The GitHub repository jow9wachirawit/LamiaceaeClassify contains a labelled image folder "LAMIACEAE-DATASET" with 3 categories: hairy basil, sweet basil, thai basil. Examples follow, each with its label.

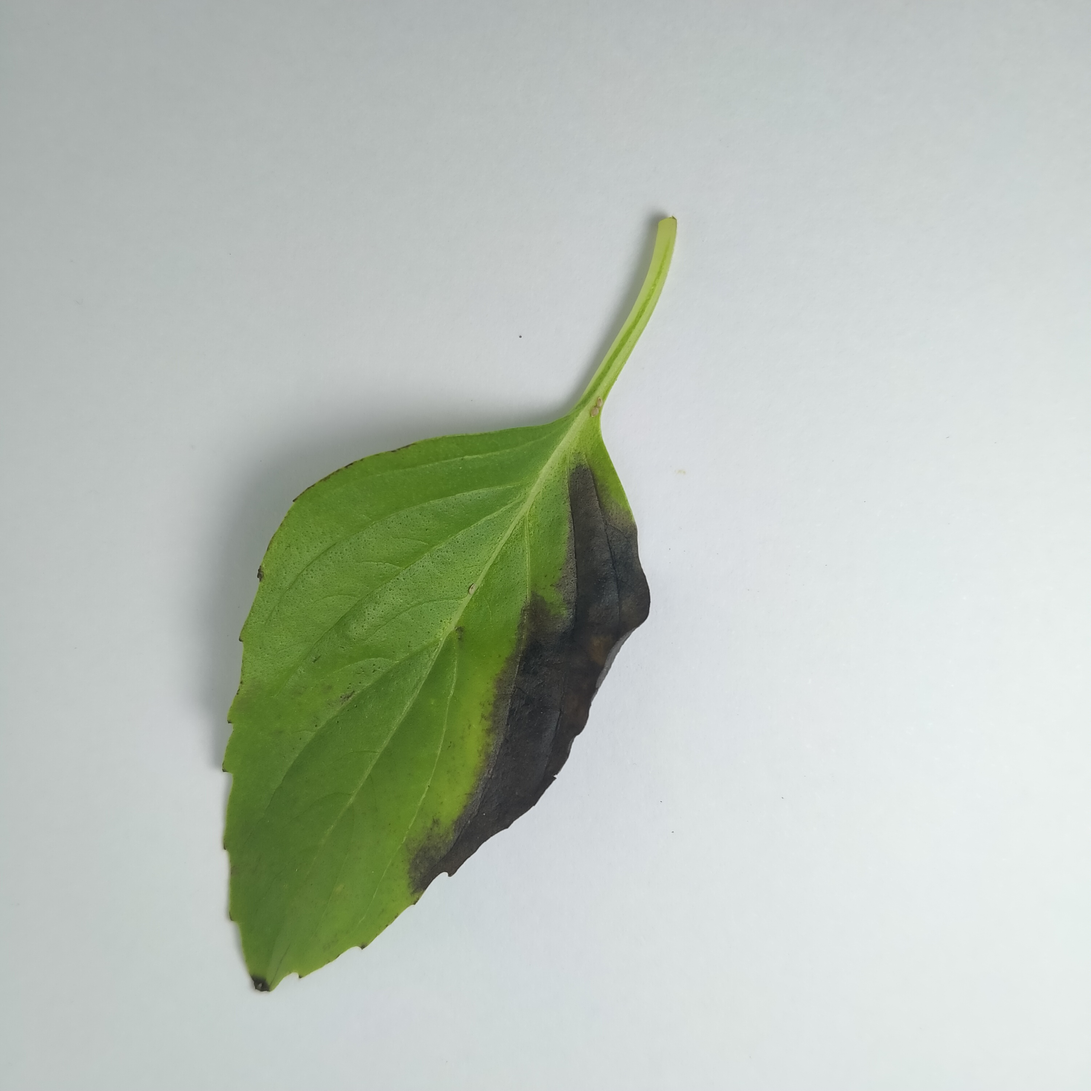
Label: thai basil

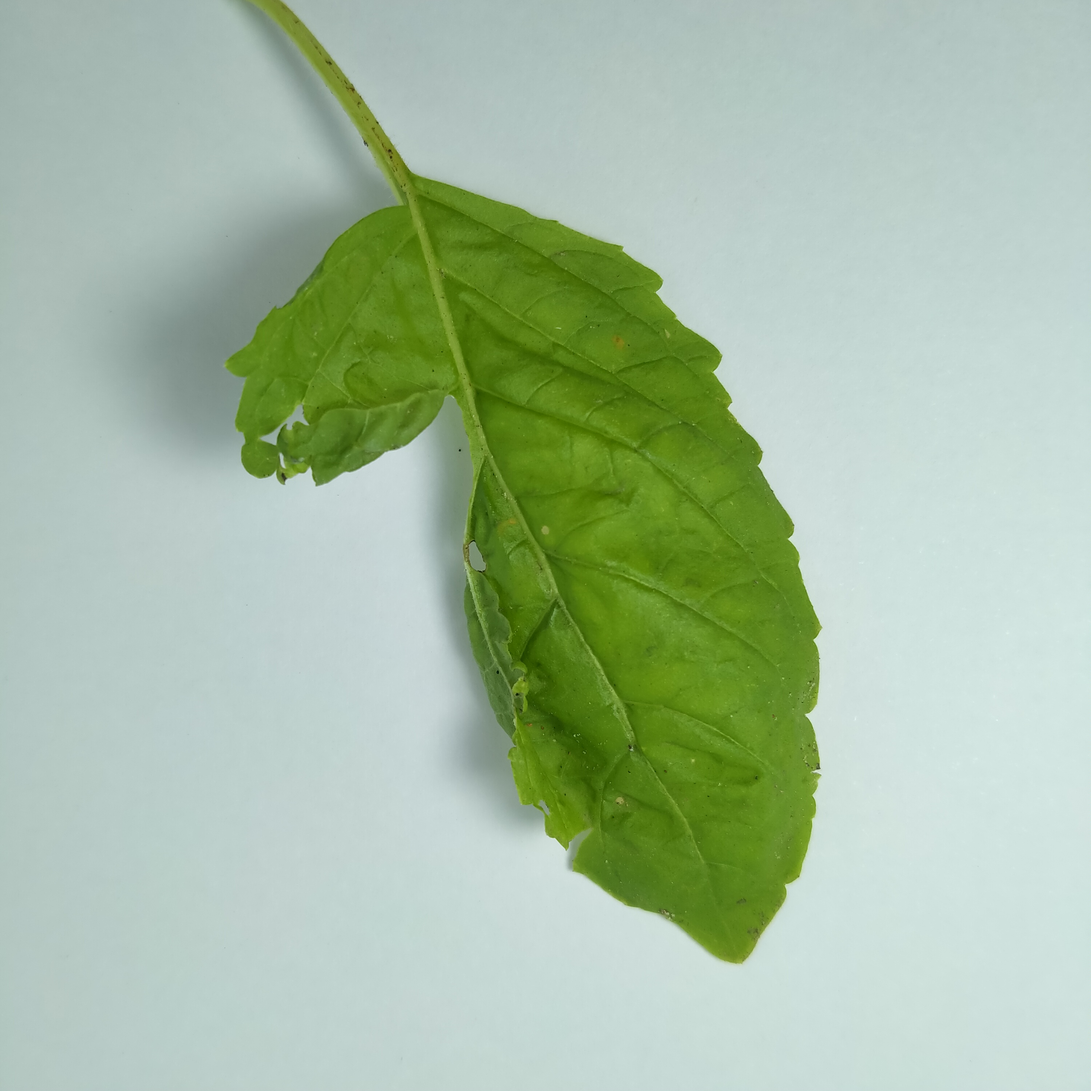
Label: sweet basil

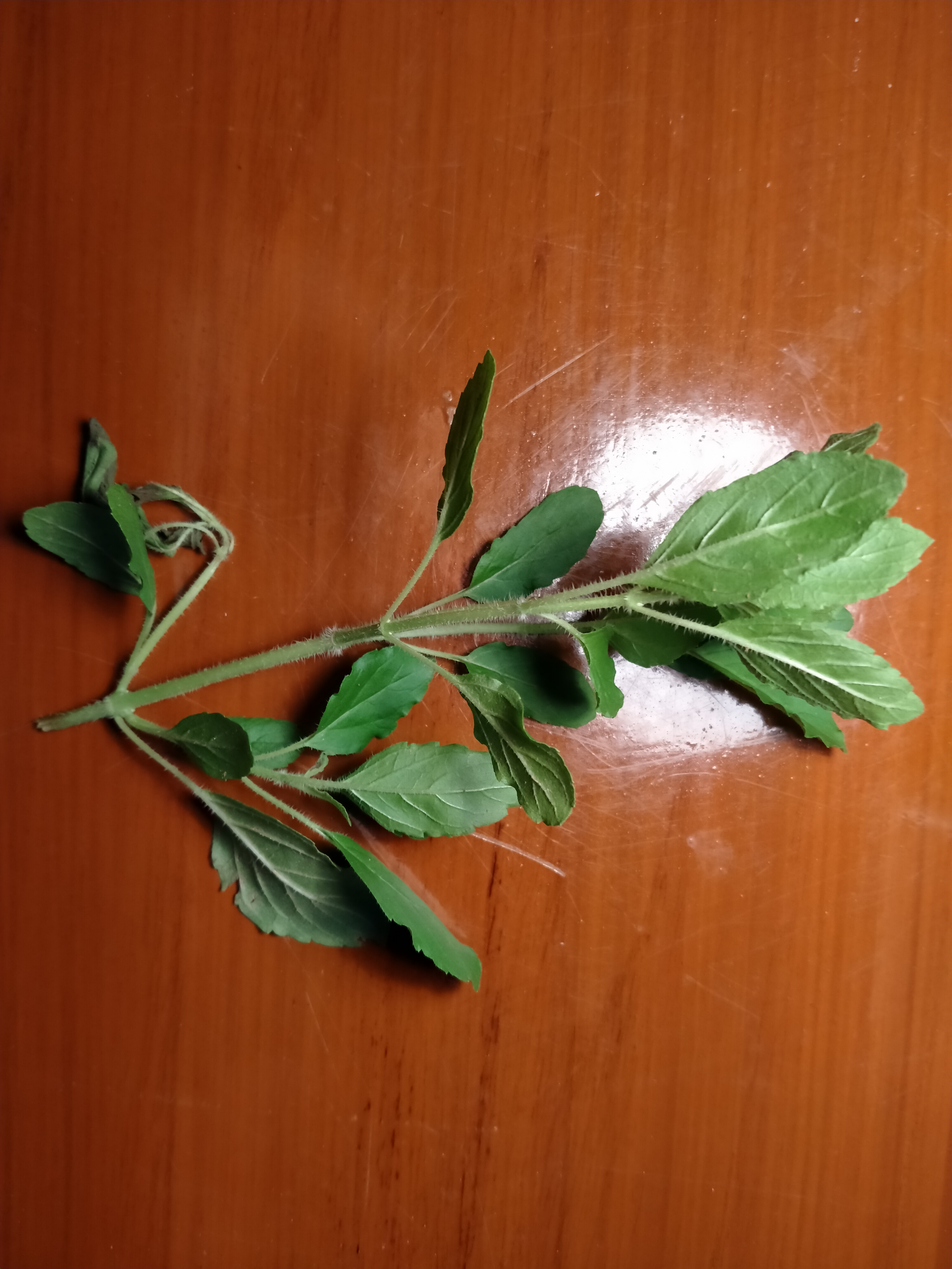
Label: sweet basil

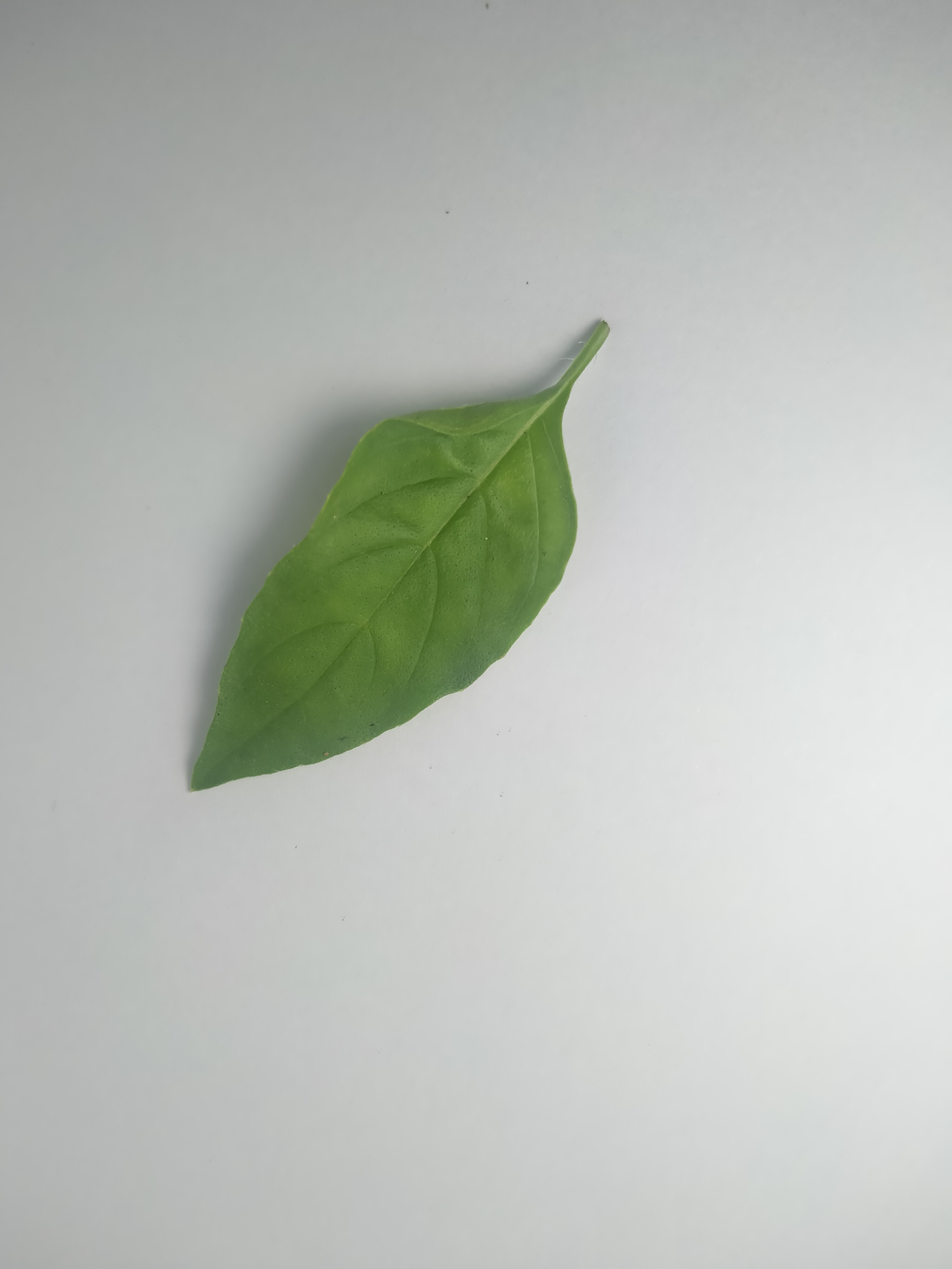
Label: hairy basil

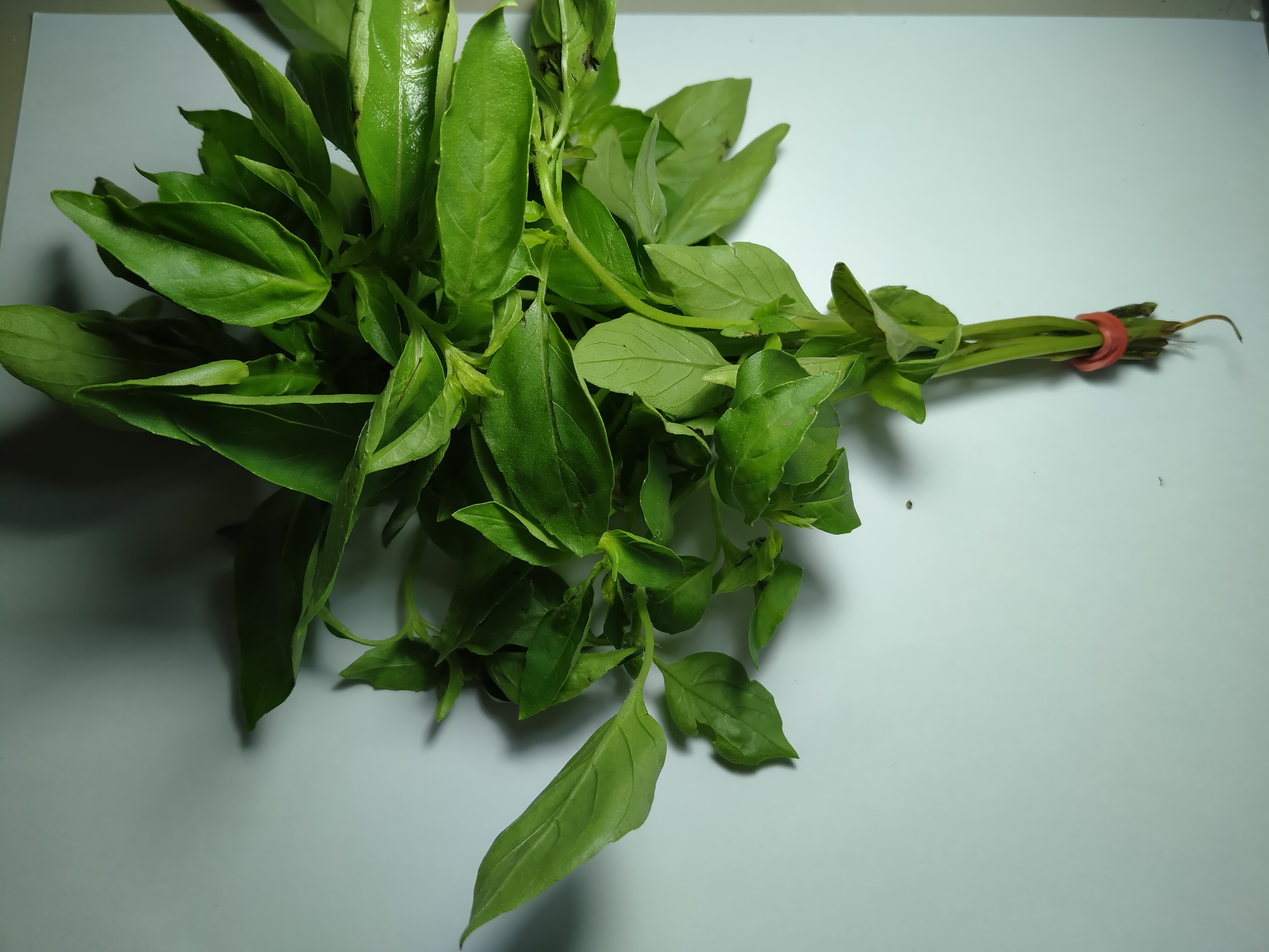
Label: hairy basil

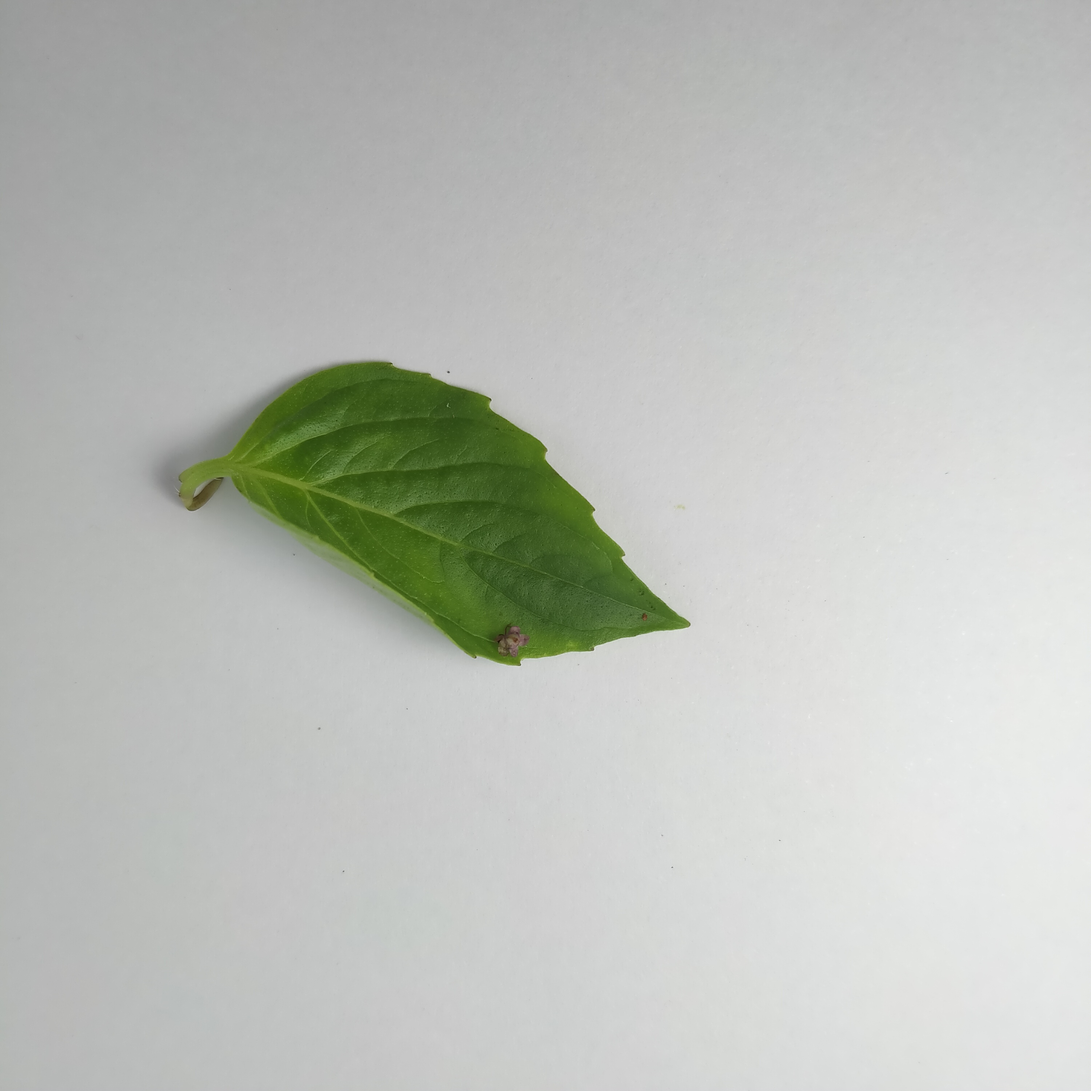
Label: thai basil
